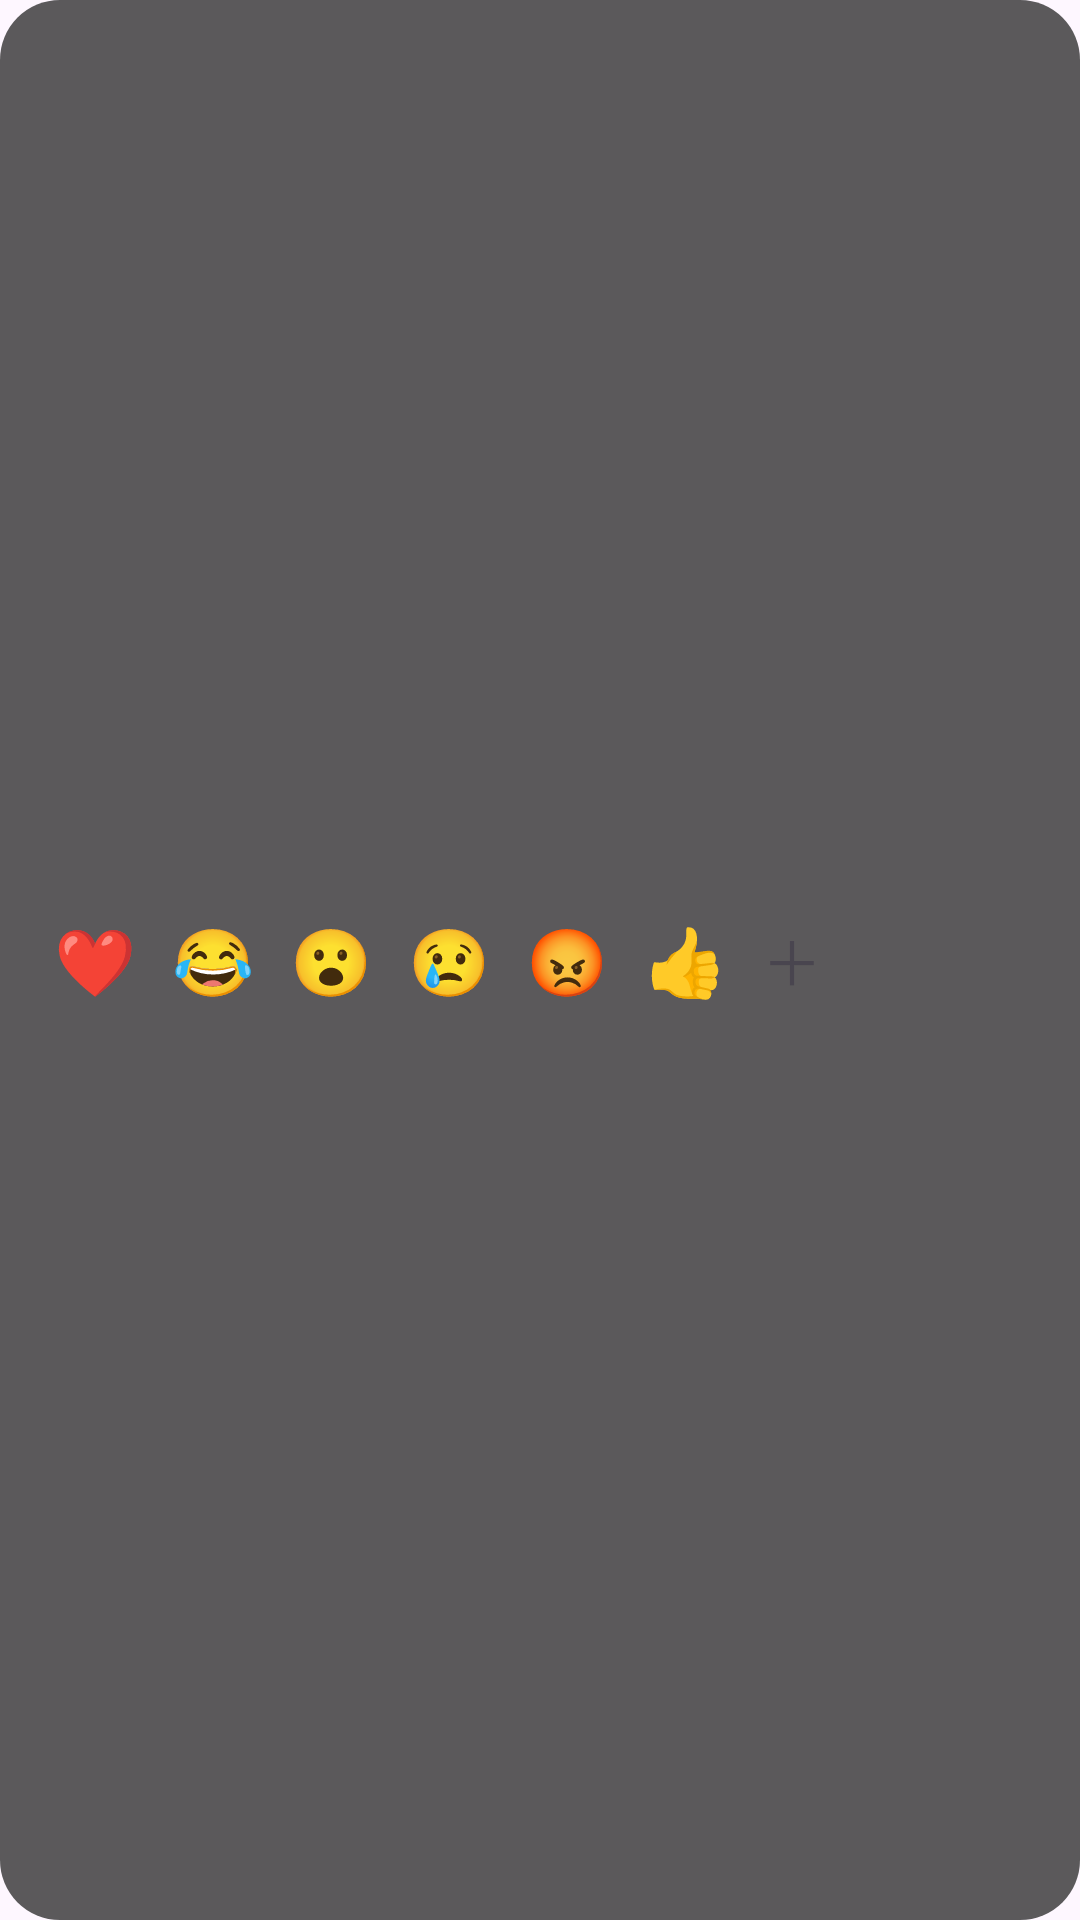

This screen was rendered from an Android layout file. Write that file and the resources it references.
<!-- AndroidManifest.xml: application theme Theme.OnlyFanshop -->
<!-- res/layout/view_reaction_bar.xml -->
<?xml version="1.0" encoding="utf-8"?>
<LinearLayout xmlns:android="http://schemas.android.com/apk/res/android"
    android:layout_width="wrap_content"
    android:layout_height="wrap_content"
    android:background="@drawable/bg_reaction_bar"
    android:orientation="horizontal"
    android:gravity="center_vertical"
    android:paddingLeft="12dp"
    android:paddingRight="12dp">

    <TextView android:id="@+id/r1" android:layout_width="wrap_content" android:layout_height="wrap_content" android:text="❤️" android:textSize="22sp" android:padding="6dp"/>
    <TextView android:id="@+id/r2" android:layout_width="wrap_content" android:layout_height="wrap_content" android:text="😂" android:textSize="22sp" android:padding="6dp"/>
    <TextView android:id="@+id/r3" android:layout_width="wrap_content" android:layout_height="wrap_content" android:text="😮" android:textSize="22sp" android:padding="6dp"/>
    <TextView android:id="@+id/r4" android:layout_width="wrap_content" android:layout_height="wrap_content" android:text="😢" android:textSize="22sp" android:padding="6dp"/>
    <TextView android:id="@+id/r5" android:layout_width="wrap_content" android:layout_height="wrap_content" android:text="😡" android:textSize="22sp" android:padding="6dp"/>
    <TextView android:id="@+id/r6" android:layout_width="wrap_content" android:layout_height="wrap_content" android:text="👍" android:textSize="22sp" android:padding="6dp"/>
    <TextView android:id="@+id/r7" android:layout_width="wrap_content" android:layout_height="wrap_content" android:text="＋" android:textSize="20sp" android:padding="6dp"/>

</LinearLayout>
<!-- resources referenced by this layout -->
<resources>
  <!-- drawable bg_reaction_bar (drawable) -->
  <?xml version="1.0" encoding="utf-8"?>
  <shape xmlns:android="http://schemas.android.com/apk/res/android" android:shape="rectangle">
      <solid android:color="#CC333333"/>
      <corners android:radius="20dp"/>
      <padding android:left="10dp" android:top="8dp" android:right="10dp" android:bottom="8dp"/>
  </shape>
  <style name="Theme.OnlyFanshop" parent="Base.Theme.OnlyFanshop" />
  <style name="Base.Theme.OnlyFanshop" parent="Theme.Material3.DayNight.NoActionBar">
          
           <item name="colorPrimary">@android:color/holo_blue_light</item>
           
           
           <item name="android:windowEnterAnimation">@anim/slide_in_right</item>
           <item name="android:windowExitAnimation">@anim/slide_out_left</item>
           <item name="android:windowAnimationStyle">@style/WindowAnimationTransition</item>
      </style>
  <style name="WindowAnimationTransition">
          <item name="android:windowEnterAnimation">@anim/slide_in_right</item>
          <item name="android:windowExitAnimation">@anim/slide_out_left</item>
      </style>
</resources>
